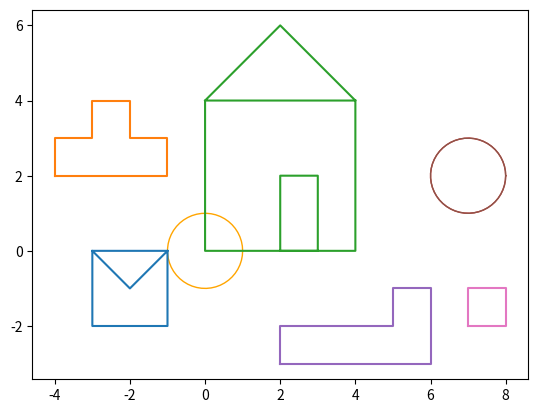

Write the Python code that produced this figure.
#!/usr/bin/env python2
# -*- coding: utf-8 -*-
"""
Created on Wed Nov  4 09:48:03 2020

[redacted]
"""

import numpy as np
import matplotlib.pyplot as plt

bleu = np.array([30, 120, 180], dtype = np.uint8)
orange = np.array([255, 130, 15], dtype = np.uint8)
vert = np.array([45, 160, 45], dtype = np.uint8)




def cercle(): # avec plot

    theta = np.linspace(0, 2*np.pi);
    
    x = np.cos(theta);
    y = np.sin(theta);
    plt.plot(x, y, linewidth=1, color='orange');
    
    plt.axis("equal");
    plt.xlim(-1.25, 1.25); 
    plt.ylim(-1.5, 1.5);
    
    plt.show();



def test(): 
    # Enveloppe, on démare au point en haut à gauche (-1 ; 0)
    plt.plot([-3, -1, -1, -3, -3, -2, -1], [0, 0, -2, -2, 0, -1, 0])
    
    # Tétris, on commence, en bas à gauche (-4 ; 2)
    plt.plot([-4, -4, -3, -3, -2, -2, -1, -1, -4], [2, 3, 3, 4, 4, 3, 3, 2, 2])
    
    # Maison, on commence en (0 ; 4)
    plt.plot([0, 2, 4, 0, 0, 3, 3, 2, 2, 4, 4], [4, 6, 4, 4, 0, 0, 2, 2, 0, 0, 4])
    
    # Cercle en (7 ; 2)
    theta = np.linspace(0, 2*np.pi);
    x = np.cos(theta) + 7;
    y = np.sin(theta) + 2;
    plt.plot(x, y, linewidth=1);
    
    
    # L couché en violet, on commence en (-2 ; 1)
    plt.plot([2, 2, 5, 5, 6, 6, 2], [-3, -2, -2, -1, -1, -3, -3])
    
    
    # Cercle en (7 ; 2)
    theta = np.linspace(0, 2*np.pi);
    x = np.cos(theta) + 7;
    y = np.sin(theta) + 2;
    plt.plot(x, y, linewidth=1);
    
    
    # Motif en rouge, on commence en (7 ; -2)
    plt.plot([7, 7, 8, 8, 7], [-2, -1, -1, -2, -2])

    
    plt.axis("equal")
    plt.show



    

cercle()
test()